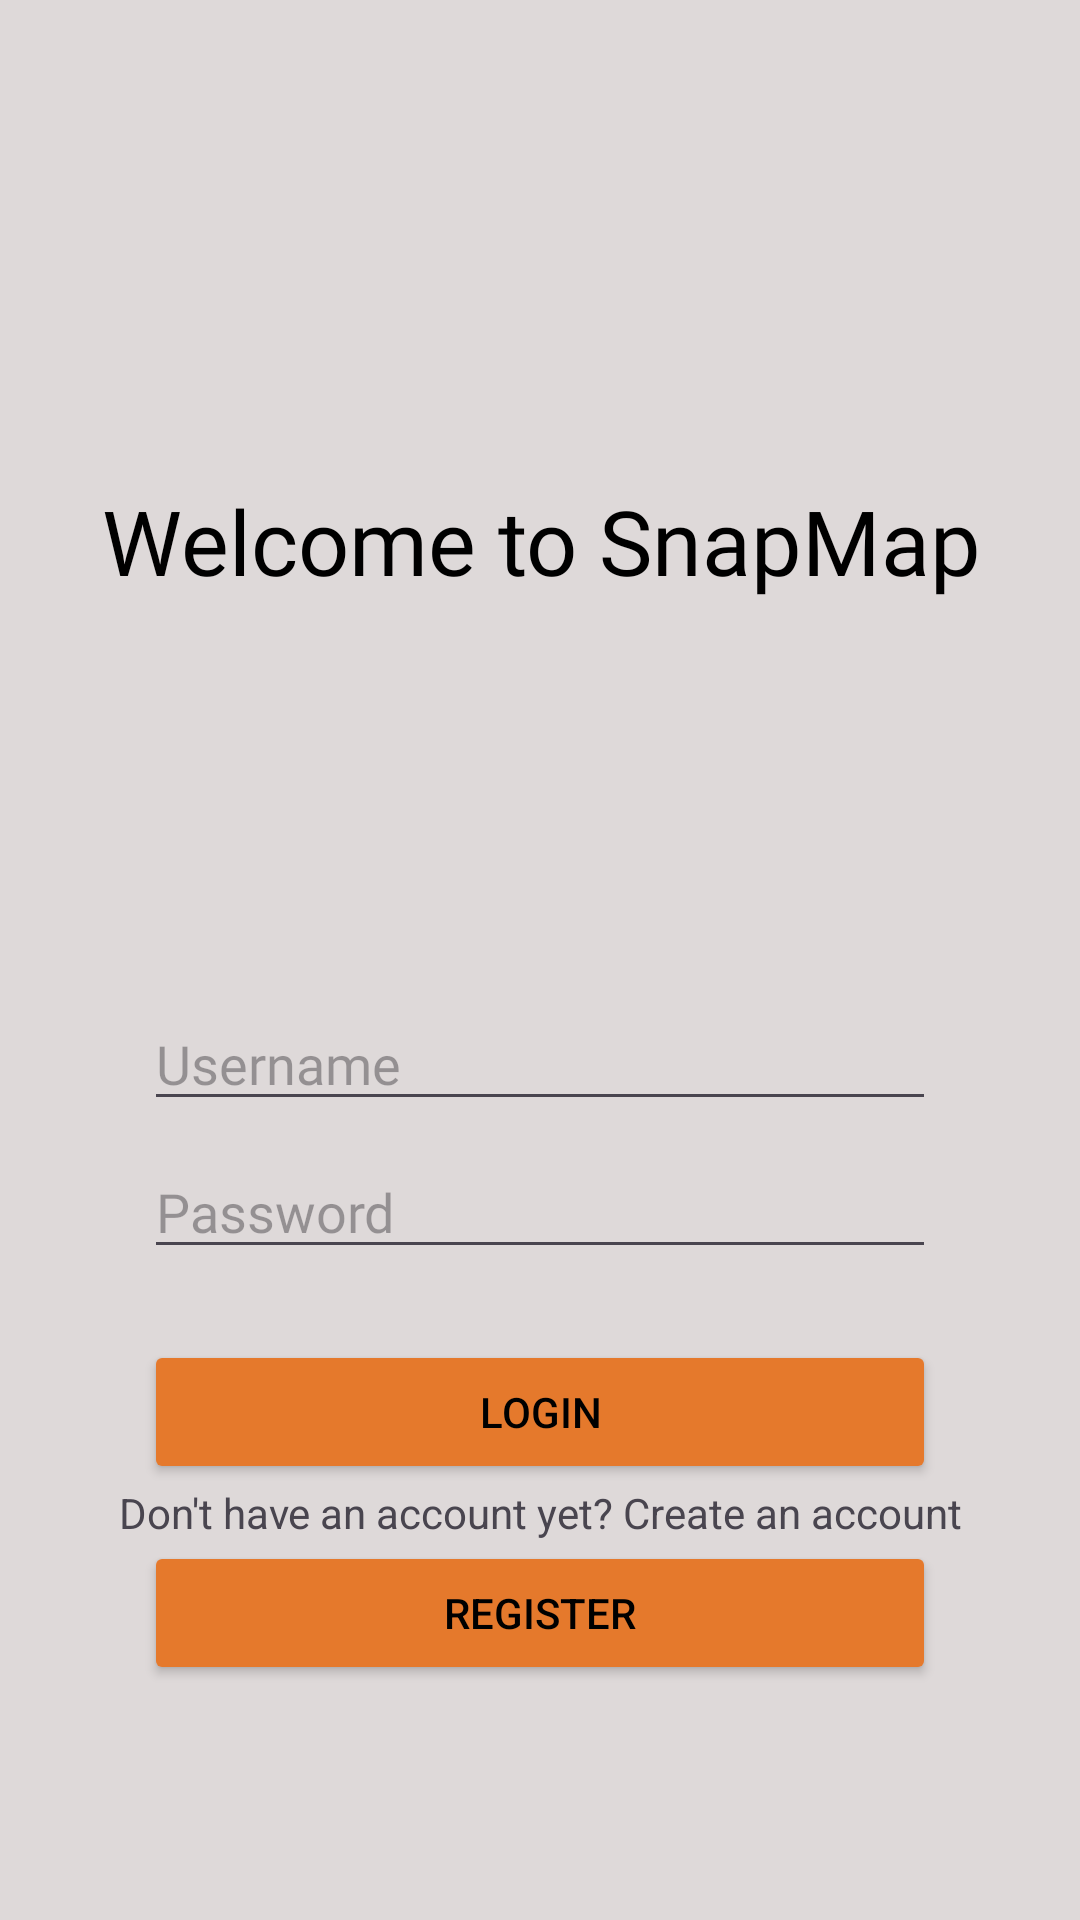

Layout XML and referenced resources for this Android screen:
<!-- AndroidManifest.xml: activity theme Theme.SnapMap_ea01 -->
<!-- res/layout/activity_login.xml -->
<?xml version="1.0" encoding="utf-8"?>
<androidx.constraintlayout.widget.ConstraintLayout
    xmlns:android="http://schemas.android.com/apk/res/android"
    xmlns:app="http://schemas.android.com/apk/res-auto"
    xmlns:tools="http://schemas.android.com/tools"
    android:layout_width="match_parent"
    android:layout_height="match_parent"
    android:background="@color/backgroundApp"
    android:padding="16dp"
    tools:context=".view.LoginActivity">

  <TextView
      android:id="@+id/tvWelcome"
      android:layout_width="wrap_content"
      android:layout_height="wrap_content"
      android:layout_gravity="center"
      android:layout_marginTop="144dp"
      android:fontFamily="@font/montserrat_bold"
      android:text="@string/welcome_to_snapmap"
      android:textColor="@color/appTitle"
      android:textSize="30sp"
      android:layout_marginStart="32dp"
      android:layout_marginEnd="32dp"
      app:layout_constraintEnd_toEndOf="parent"
      app:layout_constraintHorizontal_bias="0.491"
      app:layout_constraintStart_toStartOf="parent"
      app:layout_constraintTop_toTopOf="parent" />

  <EditText
      android:id="@+id/etUsername"
      android:layout_width="0dp"
      android:layout_height="wrap_content"
      android:layout_marginTop="132dp"
      android:layout_marginStart="32dp"
      android:layout_marginEnd="32dp"
      android:fontFamily="@font/montserrat"
      android:hint="@string/username"
      android:inputType="text"
      app:layout_constraintEnd_toEndOf="parent"
      app:layout_constraintHorizontal_bias="0.937"
      app:layout_constraintStart_toStartOf="parent"
      app:layout_constraintTop_toBottomOf="@+id/tvWelcome" />

  <EditText
      android:id="@+id/etPassword"
      android:layout_width="0dp"
      android:layout_height="wrap_content"
      android:layout_marginTop="8dp"
      android:layout_marginStart="32dp"
      android:layout_marginEnd="32dp"
      android:fontFamily="@font/montserrat"
      android:hint="@string/password"
      android:inputType="textPassword"
      app:layout_constraintEnd_toEndOf="parent"
      app:layout_constraintStart_toStartOf="parent"
      app:layout_constraintTop_toBottomOf="@+id/etUsername" />

  <Button
      android:id="@+id/btnLogin"
      android:layout_width="0dp"
      android:layout_height="wrap_content"
      android:layout_marginStart="32dp"
      android:layout_marginTop="8dp"
      android:layout_marginEnd="32dp"
      android:backgroundTint="@color/items"
      android:textColor="@color/textButton"
      android:text="@string/login"
      app:layout_constraintBottom_toBottomOf="parent"
      app:layout_constraintEnd_toEndOf="parent"
      app:layout_constraintStart_toStartOf="parent"
      app:layout_constraintTop_toBottomOf="@+id/etPassword"
      app:layout_constraintVertical_bias="0.108" />

  <TextView
      android:id="@+id/tvRegisterLink"
      android:layout_width="wrap_content"
      android:layout_height="wrap_content"
      android:layout_marginStart="32dp"
      android:layout_marginEnd="32dp"
      android:text="@string/don_t_have_an_account_yet_create_an_account"
      app:layout_constraintStart_toStartOf="parent"
      app:layout_constraintEnd_toEndOf="parent"
      app:layout_constraintTop_toBottomOf="@+id/btnLogin"
      app:layout_constraintBottom_toTopOf="@+id/btnRegister"/>

  <Button
      android:id="@+id/btnRegister"
      android:layout_width="0dp"
      android:layout_height="wrap_content"
      android:text="@string/register"
      android:textColor="@color/textButton"
      app:layout_constraintStart_toStartOf="parent"
      app:layout_constraintEnd_toEndOf="parent"
      app:layout_constraintTop_toBottomOf="@+id/tvRegisterLink"
      android:backgroundTint="@color/items"
      android:layout_marginStart="32dp"
      android:layout_marginEnd="32dp" />

</androidx.constraintlayout.widget.ConstraintLayout>
<!-- resources referenced by this layout -->
<resources>
  <color name="appTitle">#000000</color>
  <color name="backgroundApp">#DED9D9</color>
  <color name="items">#E5792C</color>
  <color name="textButton">#000000</color>
  <string name="don_t_have_an_account_yet_create_an_account">Don\'t have an account yet? Create an account</string>
  <string name="login">Login </string>
  <string name="password">Password</string>
  <string name="register">Register</string>
  <string name="username">Username</string>
  <string name="welcome_to_snapmap">Welcome to SnapMap</string>
  <style name="Theme.SnapMap_ea01" parent="Base.Theme.SnapMap_ea01" />
  <style name="Base.Theme.SnapMap_ea01" parent="Theme.Material3.DayNight.NoActionBar">
          
          
      </style>
</resources>
